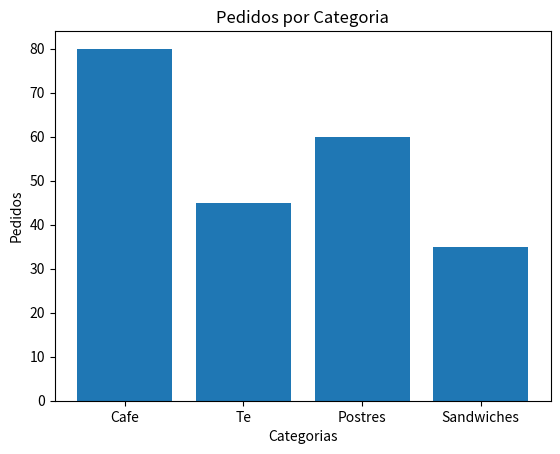

Write Python code to recreate this figure.
# RETO 2: Gráfico de barras
# Compara pedidos entre categorías de productos

import matplotlib.pyplot as plt

# Datos
categorias = ["Cafe", "Te", "Postres", "Sandwiches"]
pedidos = [80, 45, 60, 35]

# Crea barras
plt.bar(categorias, pedidos)

# Títulos y etiquetas
plt.title("Pedidos por Categoria")
plt.xlabel("Categorias")
plt.ylabel("Pedidos")

# TAREA 4: Muestra el gráfico
plt.show()

# RESUMEN DE MÉTODOS USADOS:
# - plt.bar(categorias, valores): Crea barras - para qué: comparar valores en categorías
# - plt.title(): Agrega título - para qué: contexto
# - plt.xlabel(): Etiqueta eje X - para qué: claridad
# - plt.ylabel(): Etiqueta eje Y - para qué: claridad
# - plt.show(): Visualiza - para qué: ver el resultado

# DATO INTERESANTE:
# Líneas son para TENDENCIAS en el tiempo (plot)
# Barras son para COMPARACIONES entre categorías (bar)
